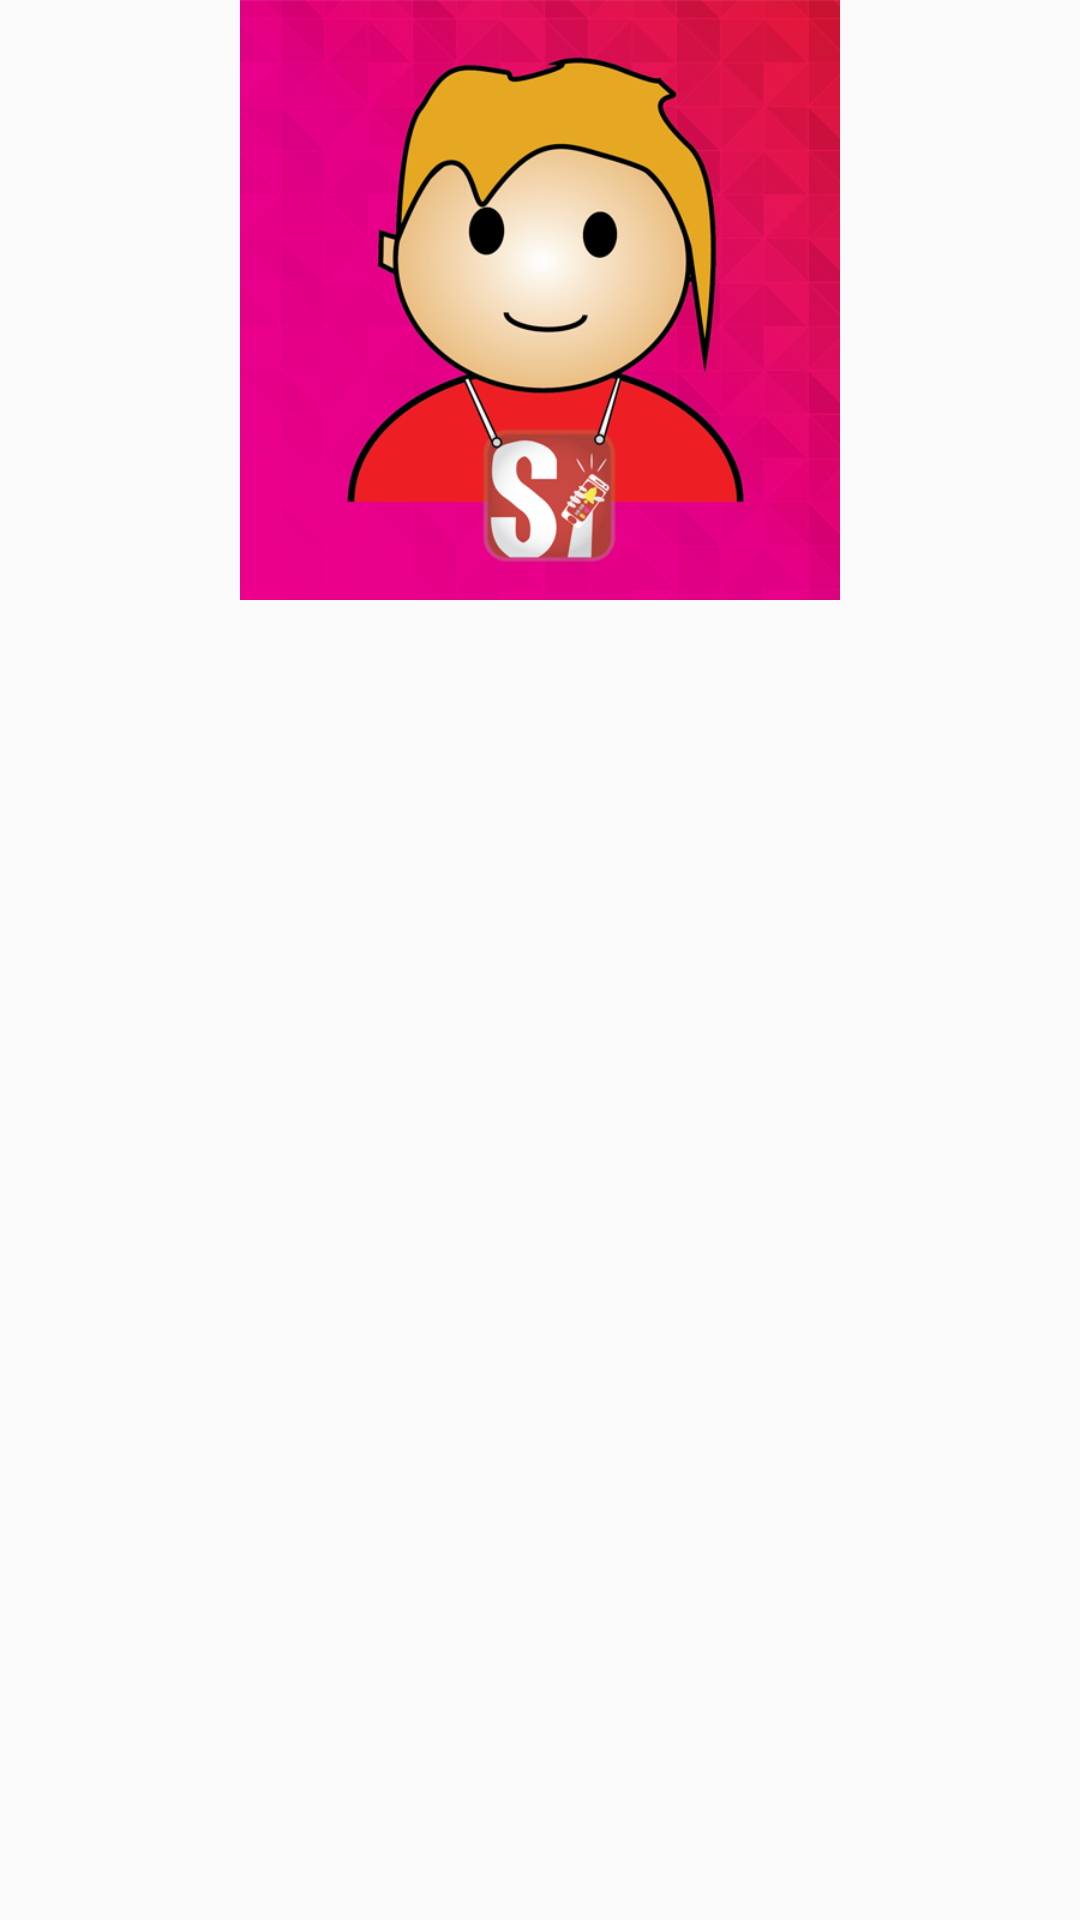

Layout XML and referenced resources for this Android screen:
<!-- AndroidManifest.xml: application theme AppTheme.NoActionBar -->
<!-- res/layout/view_image.xml -->
<?xml version="1.0" encoding="utf-8"?>
<android.support.constraint.ConstraintLayout xmlns:android="http://schemas.android.com/apk/res/android"
    android:layout_width="match_parent"
    android:layout_height="match_parent"
    xmlns:tools="http://schemas.android.com/tools"
    xmlns:ndroid="http://schemas.android.com/apk/res-auto">

    <RelativeLayout
        android:layout_width="match_parent"
        android:layout_height="wrap_content">

        <ImageView
            android:id="@+id/image_click"
            android:layout_width="200dp"
            android:layout_height="200dp"
            android:layout_centerInParent="true"
            android:gravity="center_horizontal"
            android:src="@drawable/person_4"
            tools:layout_editor_absoluteX="92dp"
            tools:layout_editor_absoluteY="183dp" />


    </RelativeLayout>

</android.support.constraint.ConstraintLayout>
<!-- resources referenced by this layout -->
<resources>
  <!-- drawable person_4: png bitmap (drawable, 118920 bytes) -->
  <style name="AppTheme.NoActionBar">
          <item name="windowActionBar">false</item>
          <item name="windowNoTitle">true</item>
      </style>
</resources>
